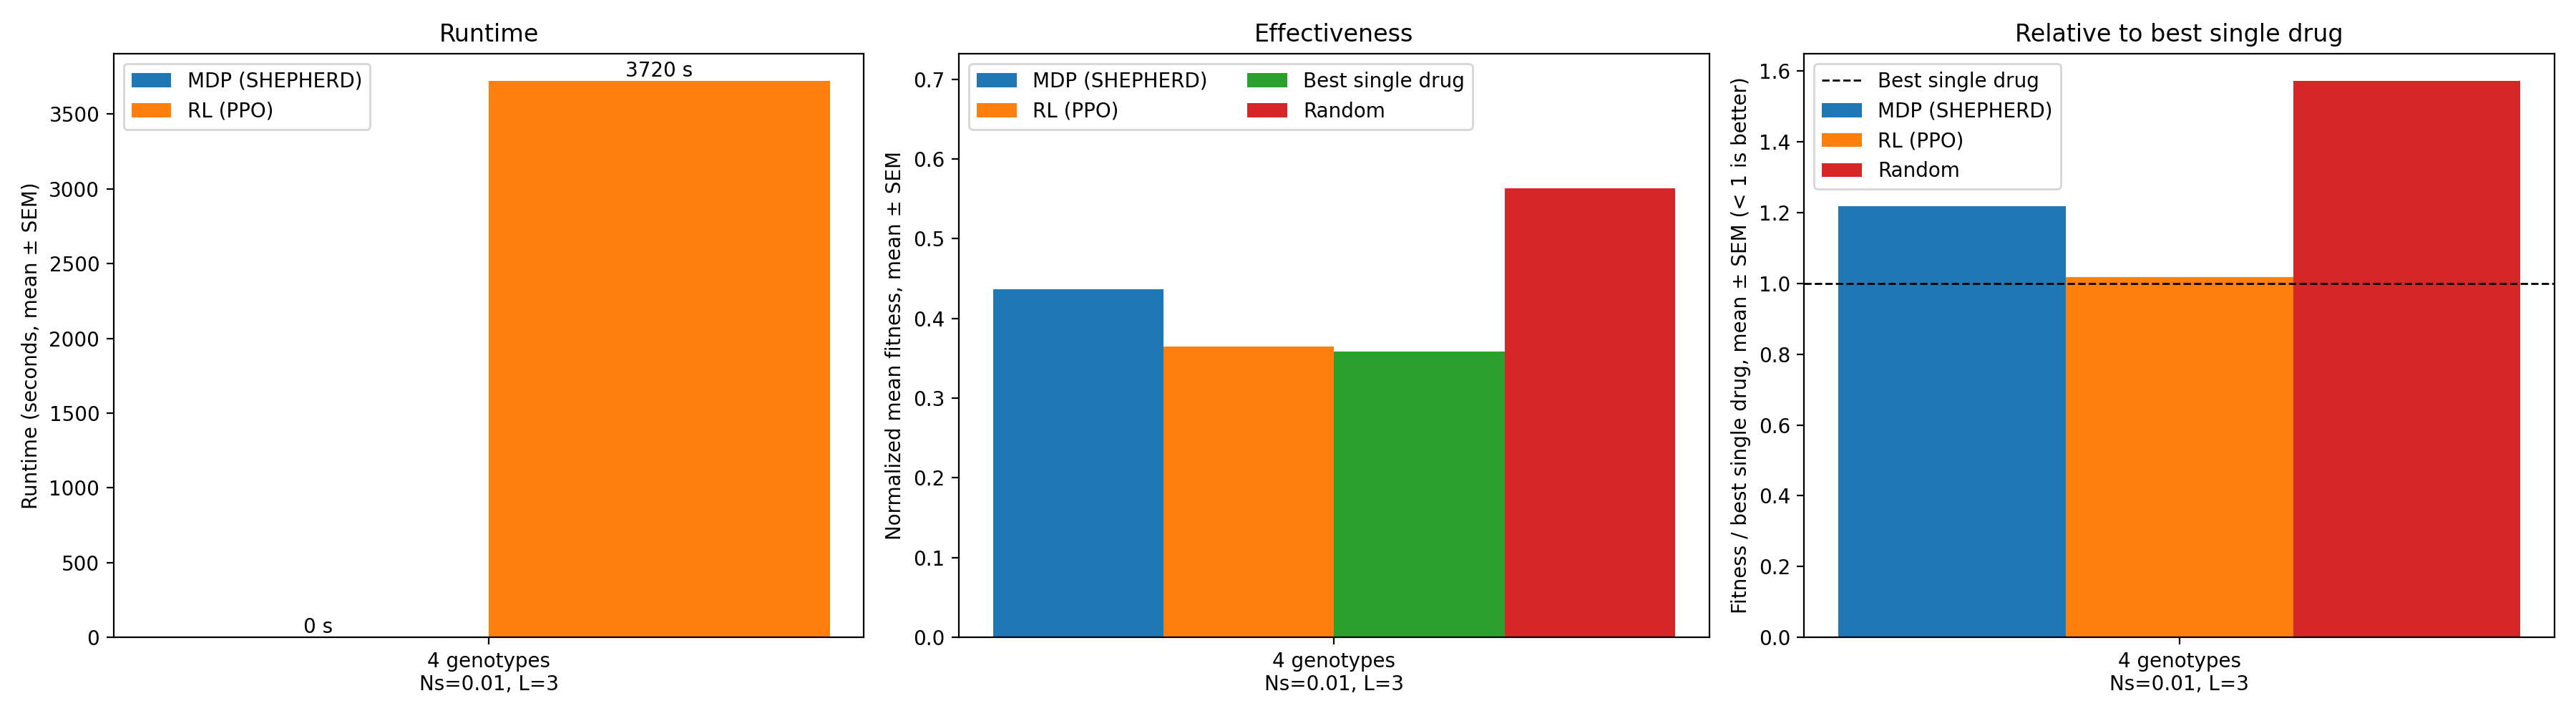

Source data for this figure (header and first rows):
dataset, N, Ns, sigma, seed, genotypes, drugs, L, epochs, mdp_s, rl_s, fit_mdp, fit_rl, fit_best_single, fit_random
rmf, 2, 0.01, 1.0, 0, 4, 4, 3, 300, 0.08042, 3720, 0.4365, 0.3648, 0.3585, 0.5633
